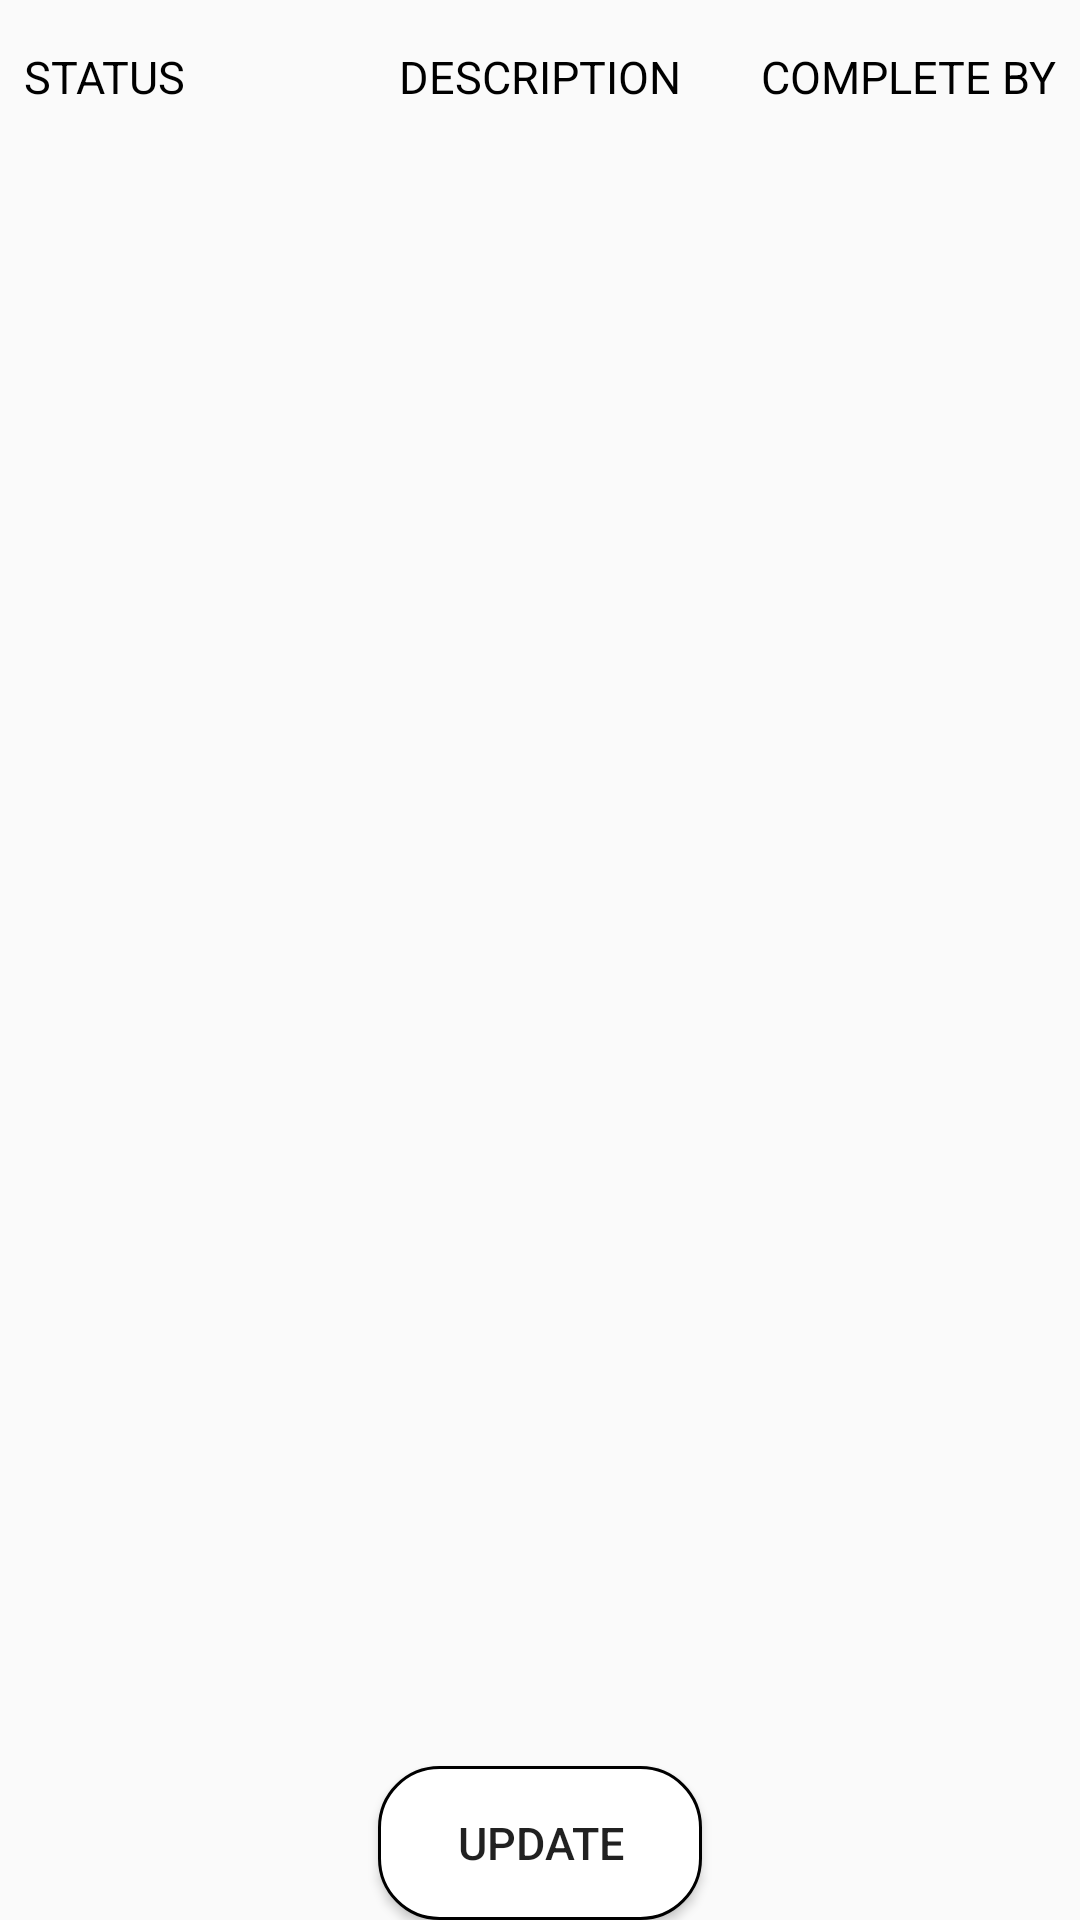

Write the Android layout XML for this screen, with the resource values it uses.
<!-- AndroidManifest.xml: application theme AppTheme -->
<!-- res/layout/fragment_to_do.xml -->
<?xml version="1.0" encoding="utf-8"?>
<androidx.constraintlayout.widget.ConstraintLayout
        xmlns:android="http://schemas.android.com/apk/res/android"
        xmlns:app="http://schemas.android.com/apk/res-auto" xmlns:tools="http://schemas.android.com/tools"
        android:layout_width="match_parent"
        android:layout_height="match_parent"
        tools:context=".tasks.views.fragments.ToDoFrag"
        android:id="@+id/linearLayout2">


    <TextView android:layout_width="0dp"
              android:layout_height="0dp"
              android:text="@string/status"
              android:gravity="left|center"
              android:paddingLeft="8dp"
              android:background="@color/colorPrimaryLight"
              android:textColor="#000000"
              android:textAllCaps="true"
              tools:ignore="NestedWeights,RtlHardcoded"
              android:textSize="15sp"
              android:id="@+id/textView7"
              app:layout_constraintEnd_toStartOf="@+id/textView8"
              app:layout_constraintBottom_toTopOf="@+id/guideline7"
              app:layout_constraintTop_toTopOf="parent"
              app:layout_constraintStart_toStartOf="parent"
    />

    <TextView android:layout_width="0dp"
              android:layout_height="0dp"
              android:text="@string/description"
              android:gravity="center"
              android:textColor="#000000"
              android:background="@color/colorPrimaryLight"
              android:textAllCaps="true"
              android:textSize="15sp"
              android:id="@+id/textView8"
              app:layout_constraintStart_toEndOf="@+id/textView7"
              app:layout_constraintEnd_toStartOf="@+id/textView9"
              app:layout_constraintBottom_toTopOf="@+id/guideline7"
              app:layout_constraintTop_toTopOf="parent"
              />

    <TextView android:layout_width="0dp"
              android:layout_height="0dp"
              android:text="@string/complete_by"
              android:gravity="right|center"
              android:background="@color/colorPrimaryLight"
              android:paddingRight="8dp"
              android:textColor="#000000"
              android:textAllCaps="true"
              tools:ignore="RtlHardcoded"
              android:textSize="15sp"
              android:id="@+id/textView9"
              app:layout_constraintStart_toEndOf="@+id/textView8"
              app:layout_constraintEnd_toEndOf="parent"
              app:layout_constraintBottom_toTopOf="@+id/guideline7"
              app:layout_constraintTop_toTopOf="parent"
    />
    <androidx.recyclerview.widget.RecyclerView
            android:id="@+id/recyclerView"
            android:padding="16dp"
            android:layout_width="0dp"
            android:layout_height="0dp"
            app:layout_constraintEnd_toEndOf="parent"
            app:layout_constraintStart_toStartOf="parent"
            app:layout_constraintBottom_toTopOf="@+id/guideline13"
            app:layout_constraintTop_toTopOf="@+id/guideline7"/>
    <Button android:layout_width="0dp"
            android:layout_height="0dp"
            android:text="@string/update"
            android:id="@+id/updateTask"
            android:textSize="15sp"
            android:background="@drawable/button_design2"
            android:gravity="center"
            app:layout_constraintStart_toStartOf="@+id/guideline14"
            app:layout_constraintBottom_toBottomOf="parent"
            app:layout_constraintHorizontal_bias="0.463"
            app:layout_constraintTop_toTopOf="@+id/guideline13"
            app:layout_constraintEnd_toStartOf="@+id/guideline16"

            />
    <androidx.constraintlayout.widget.Guideline
            android:layout_width="wrap_content"
            android:layout_height="wrap_content"
            android:id="@+id/guideline7"
            app:layout_constraintGuide_percent="0.08"
            android:orientation="horizontal"/>
    <androidx.constraintlayout.widget.Guideline
            android:layout_width="wrap_content"
            android:layout_height="wrap_content"
            android:id="@+id/guideline13"
            app:layout_constraintGuide_percent="0.92"
            android:orientation="horizontal"/>
    <androidx.constraintlayout.widget.Guideline
            android:layout_width="wrap_content"
            android:layout_height="wrap_content"
            android:id="@+id/guideline14"
            app:layout_constraintGuide_percent="0.35"
            android:orientation="vertical"/>
    <androidx.constraintlayout.widget.Guideline
            android:layout_width="wrap_content"
            android:layout_height="wrap_content"
            android:id="@+id/guideline16"
            app:layout_constraintGuide_percent="0.65"
            android:orientation="vertical"/>
</androidx.constraintlayout.widget.ConstraintLayout>
<!-- resources referenced by this layout -->
<resources>
  <!-- drawable button_design2 (drawable-v24) -->
  <?xml version="1.0" encoding="utf-8"?>
  <shape xmlns:android="http://schemas.android.com/apk/res/android" android:shape="rectangle" >
      <corners
              android:radius="20dp"
      />
      <solid
              android:color="#FFFFFF"
      />
      <padding
              android:left="0dp"
              android:top="0dp"
              android:right="0dp"
              android:bottom="0dp"
      />
      <stroke
              android:width="1dp"
              android:color="#000000"
      />
  </shape>
  <string name="complete_by">Complete By</string>
  <string name="description">Description</string>
  <string name="status">Status</string>
  <string name="update">Update</string>
  <style name="AppTheme" parent="Theme.AppCompat.Light.NoActionBar">
          
          <item name="colorPrimary">@color/colorPrimary</item>
          <item name="colorPrimaryDark">@color/colorPrimaryDark</item>
          <item name="colorAccent">@color/colorAccent</item>
      </style>
  <!-- not gathered from this repository: default colours our renderer supplied (Android Studio template values) -->
  <color name="colorPrimary">#FF6200EE</color>
  <color name="colorPrimaryDark">#FF3700B3</color>
  <color name="colorAccent">#FF03DAC5</color>
</resources>
